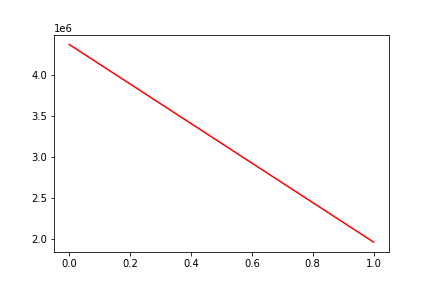

Source data for this figure (header and first rows):
, date, assets
0, 0, 4365901
1, 20150310, 1965034
